Run: headless pygame with SDL's dummy video driver; simulated clock (each Clock.tick advances the game by its frame time, no real sleeping); random seed 0; keys injected as events and as key.get_pressed() state; no mouse input.
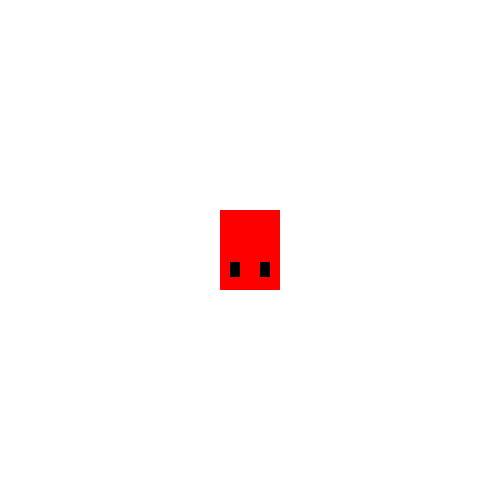
Frame 1 of 4 · flips 1–60 · no input
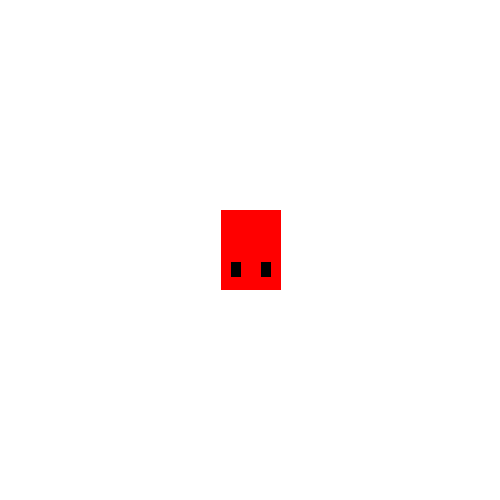
Frame 2 of 4 · flips 61–180 · tapped SPACE, RETURN · held RIGHT (→), D
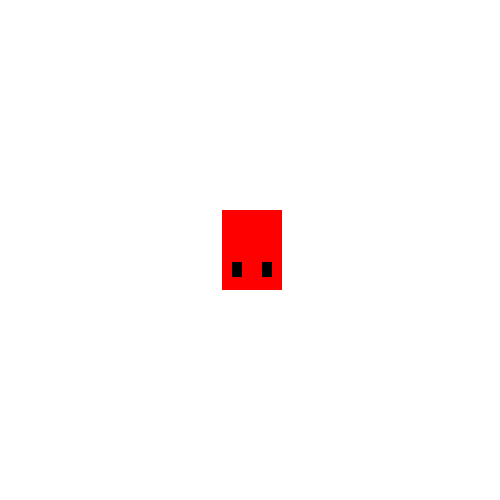
Frame 3 of 4 · flips 181–300 · held DOWN (↓), S
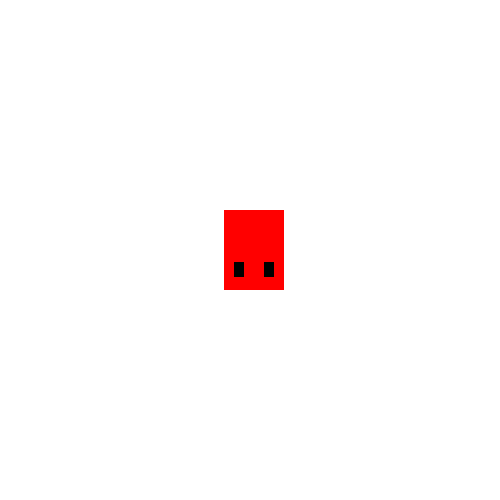
Frame 4 of 4 · flips 301–420 · held LEFT (←), A, UP (↑), W

The pygame program that drew these frames:

import pygame
from pygame.locals import (K_w, K_a, K_s, K_d, KEYDOWN, K_ESCAPE)
from pygame import transform

# TODO(Khalid): Create a color dictionary
# TODO(Khalid): Modularize this class cause it sucks

class Color:

    @staticmethod
    def white():
        return (255,255,255)

    @staticmethod
    def black():
        return (0,0,0)

    def red():
        return (255,0,0)

class Car(pygame.sprite.Sprite):
    def __init__(self, x: float, y: float, orientation: float, steering_angle: float, screen: pygame.display):
        super(Car, self).__init__()
        # Car properties
        self.CHASSIS_LENGTH = 80
        self.CHASSIS_WIDTH = 60
        self.WHEEL_WIDTH = 10
        self.WHEEL_DIAMETER = 15

        # Due to how pygame blits the top left corner on top of the surface top left corner
        # We calculated it this way to centralized it
        self.cog = ((self.CHASSIS_WIDTH - self.WHEEL_WIDTH)/2, (self.CHASSIS_LENGTH - self.WHEEL_DIAMETER)/2)

        # Due to how this is calculated, we shift xc and yc position to the center of chassis
        self.xc = x - self.CHASSIS_WIDTH/2
        self.yc = y - self.CHASSIS_LENGTH/2
        self.orientation = orientation
        self.steering_angle = steering_angle
        self.screen = screen
        

        self.surf = pygame.Surface(((self.CHASSIS_WIDTH), self.CHASSIS_LENGTH))
        self.surf.fill(Color.red())
        self.rect = self.surf.get_rect()

    def draw_rear_wheel(self, reflect: int=1) -> tuple[int]:
        """
        reflect (1,-1) where 1 is for right side, and -1 for left side
        """
        pygame.draw.rect(self.surf, color=Color.black(), rect=pygame.Rect(self.cog[0] + reflect * self.CHASSIS_WIDTH/4, self.cog[1] + self.CHASSIS_LENGTH/4, self.WHEEL_WIDTH, self.WHEEL_DIAMETER))

pygame.init()

# Set up the drawing window
SCREEN_WIDTH = 500
SCREEN_HEIGHT = 500
screen = pygame.display.set_mode([SCREEN_WIDTH, SCREEN_HEIGHT])

# Run until the user asks to quit
running = True

SCREEN_CENTER = (SCREEN_WIDTH/2, SCREEN_HEIGHT/2)
car = Car(x=SCREEN_CENTER[0], y=SCREEN_CENTER[1], orientation=0, steering_angle=0, screen=screen)

entities = pygame.sprite.Group()
entities.add(car)

while running:

    # Did the user click the window close button?
    for event in pygame.event.get():
        if event.type == pygame.QUIT:
            running = False

        if event.type == KEYDOWN:
            
            if event.key == K_ESCAPE:
                running = False

    screen.fill(Color.white())
    
    for entity in entities:
        entity.draw_rear_wheel(reflect=1)
        entity.draw_rear_wheel(reflect=-1)
        screen.blit(entity.surf, (entity.xc, entity.yc))
    # Fill the background with white

    # Flip the display
    car.xc += 0.01
    pygame.display.flip()

# Done! Time to quit.
pygame.quit()
